Photos from the image-classification dataset "Dataset" in the GitHub repository MaulaIlma/Indonesian-Batik-Recognition-Using-GLCM-and-CDH-Methods. Its 14 classes are: Bandung, Bogor, Ciamis, Cimahi, Cirebon, Garut, Indramayu, Kabupaten Bandung, Kabupaten Cirebon, Kabupaten Tasikmalaya, Kuningan, Majalengka, Sumedang, Tasikmalaya.

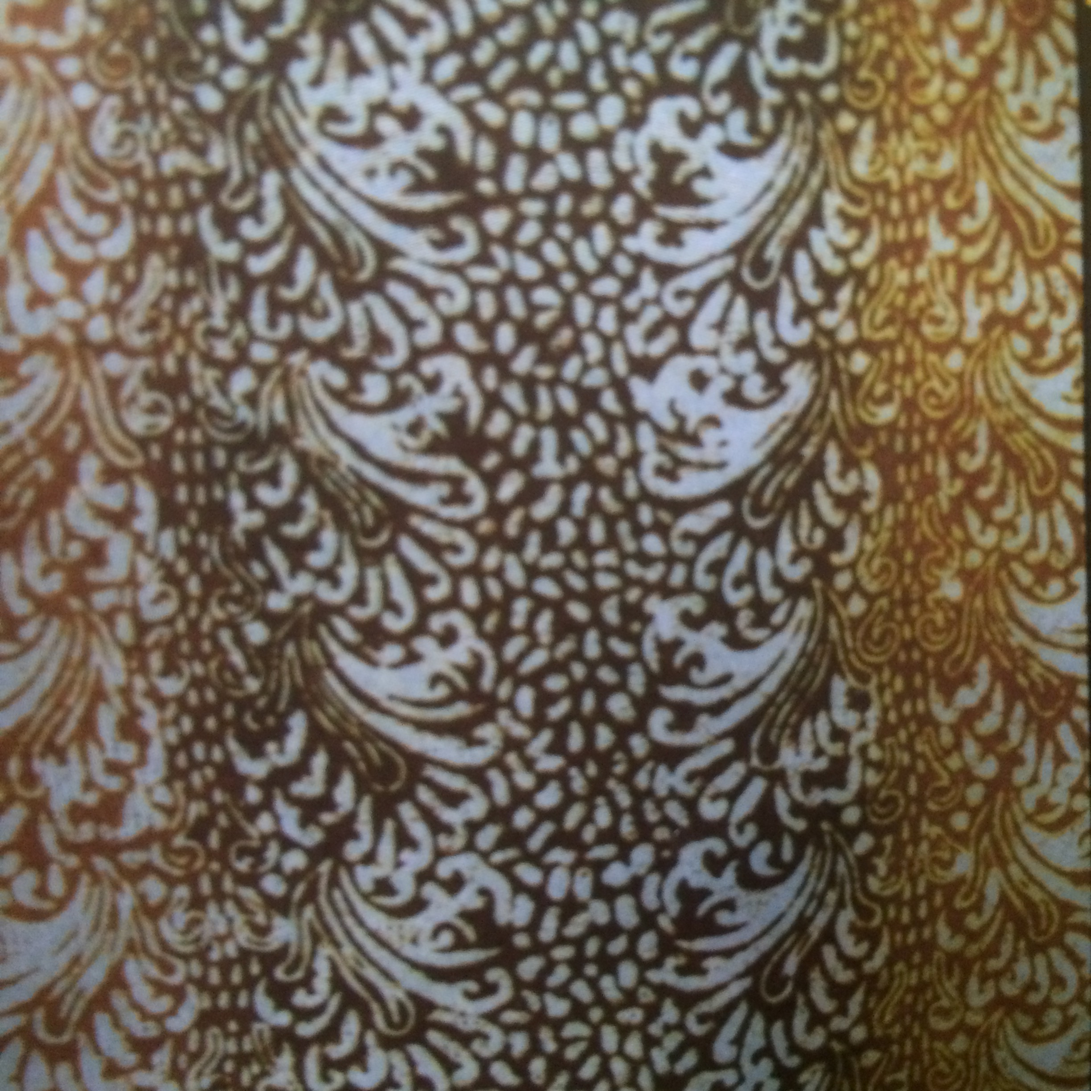
Label: Cimahi

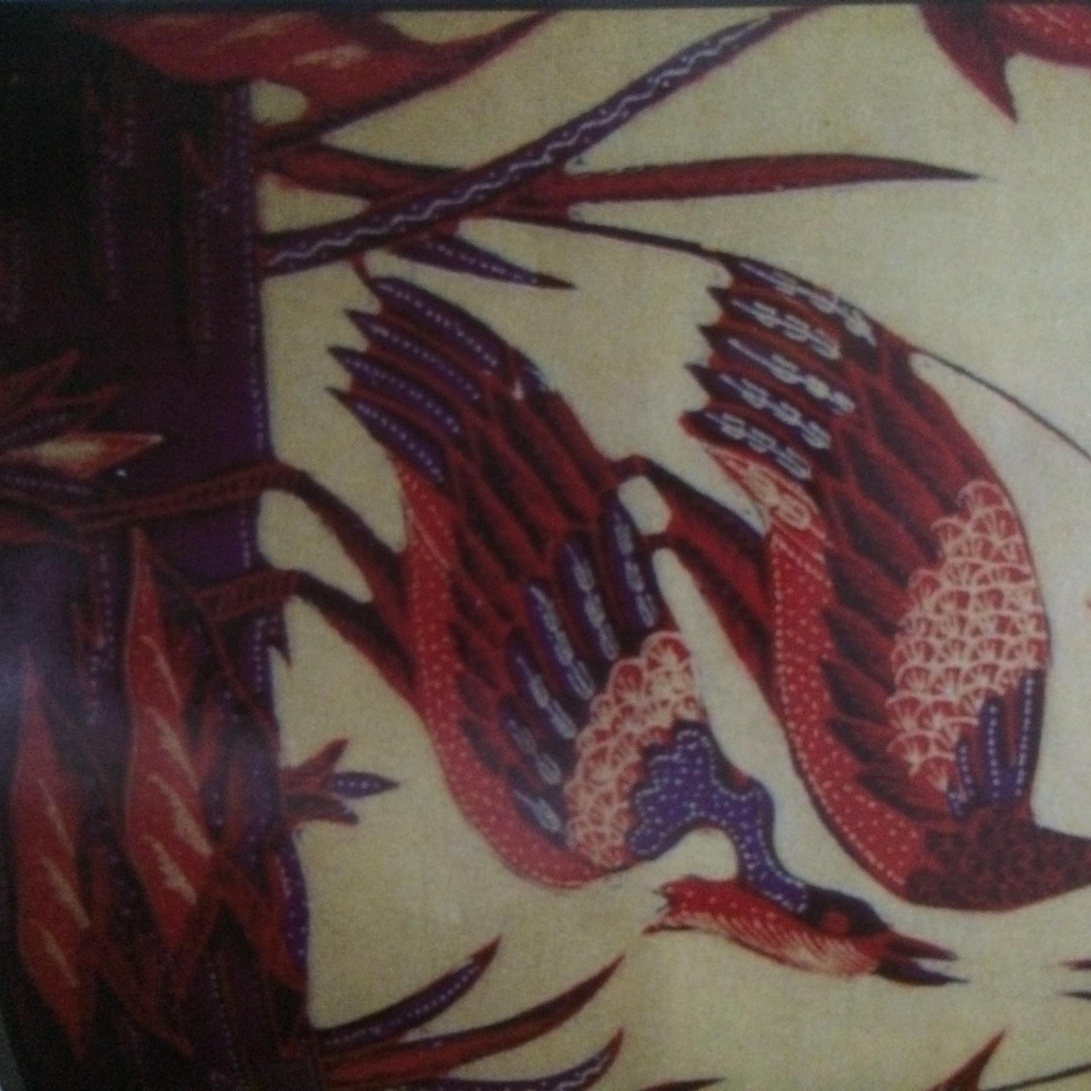
Label: Tasikmalaya

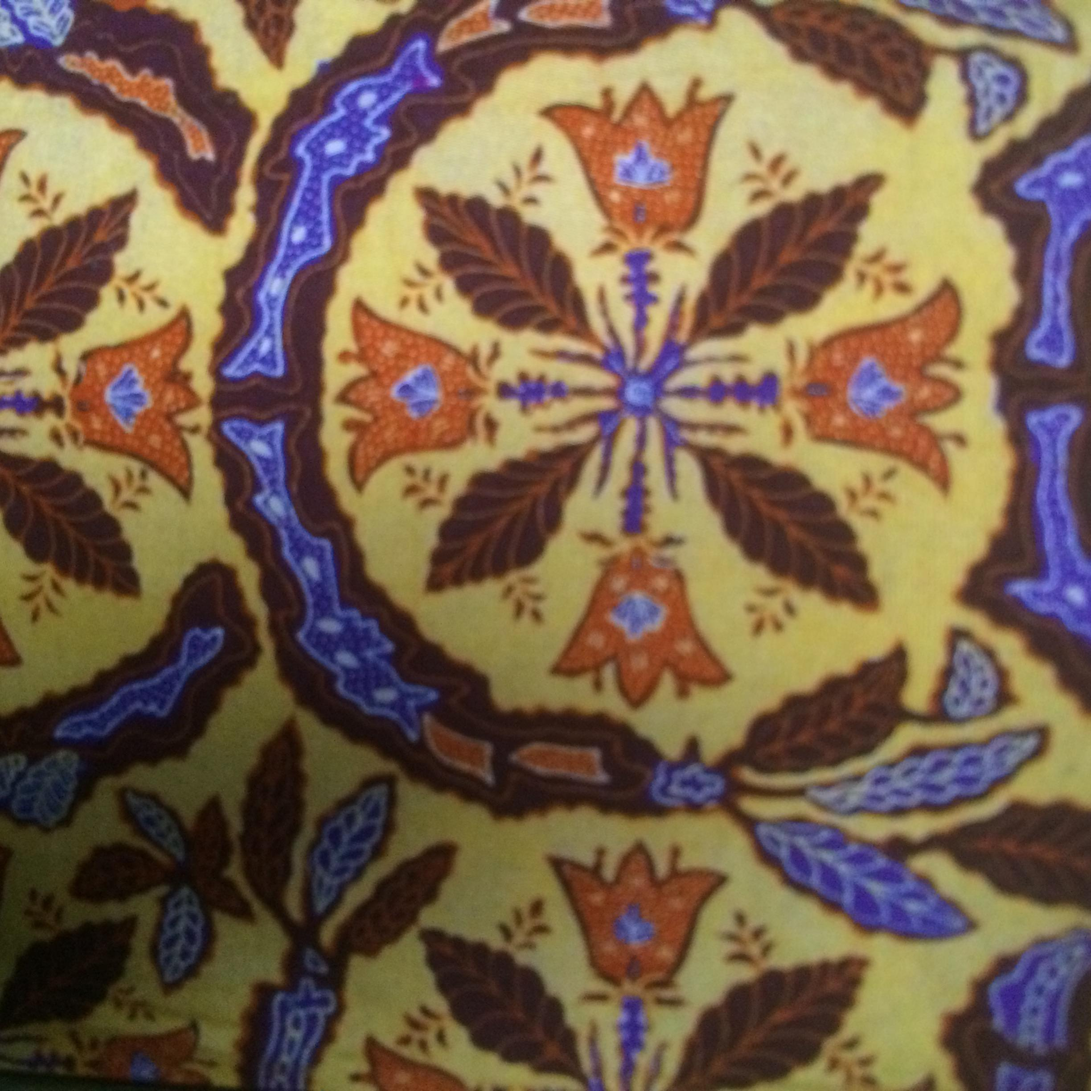
Label: Bogor

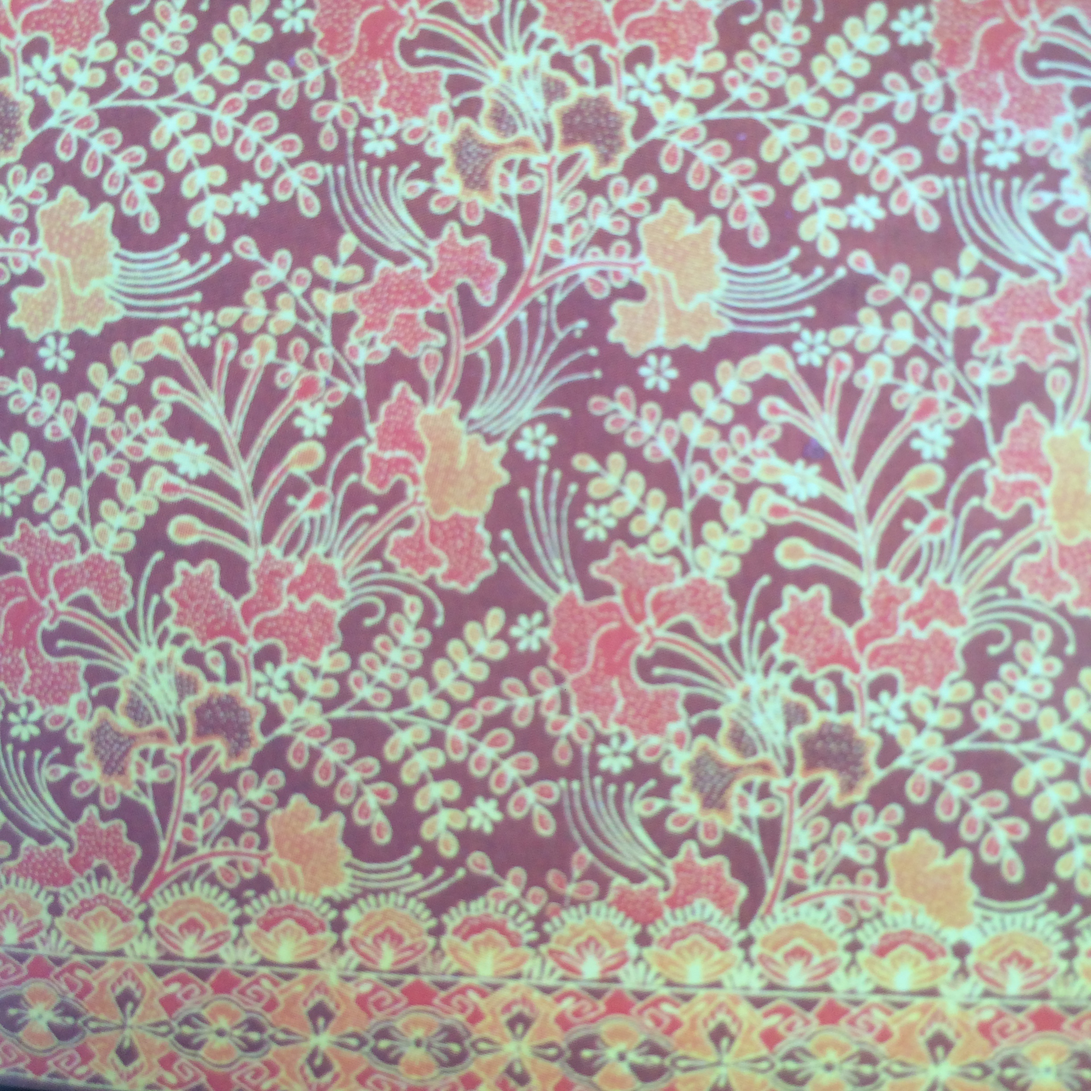
Label: Bandung

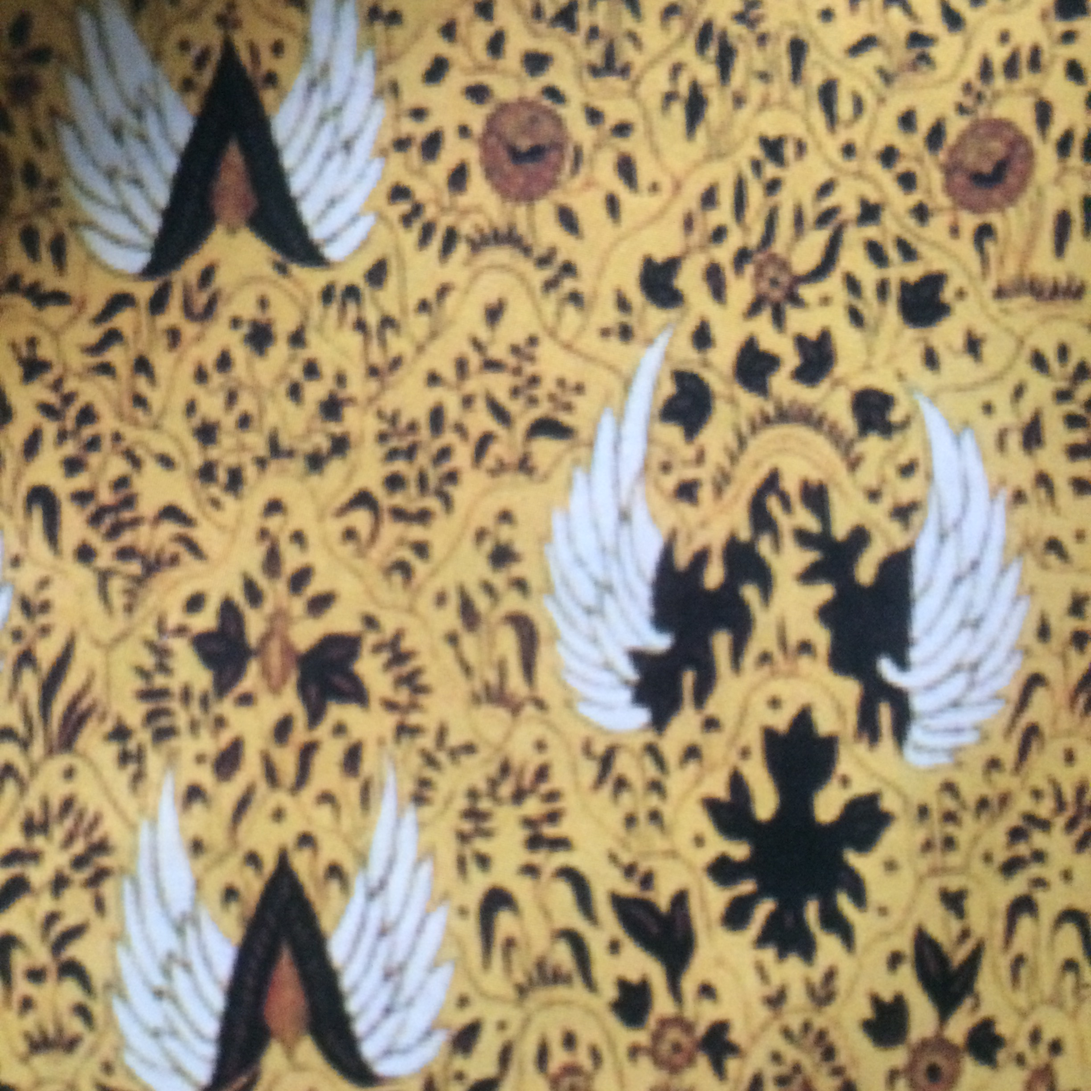
Label: Cirebon

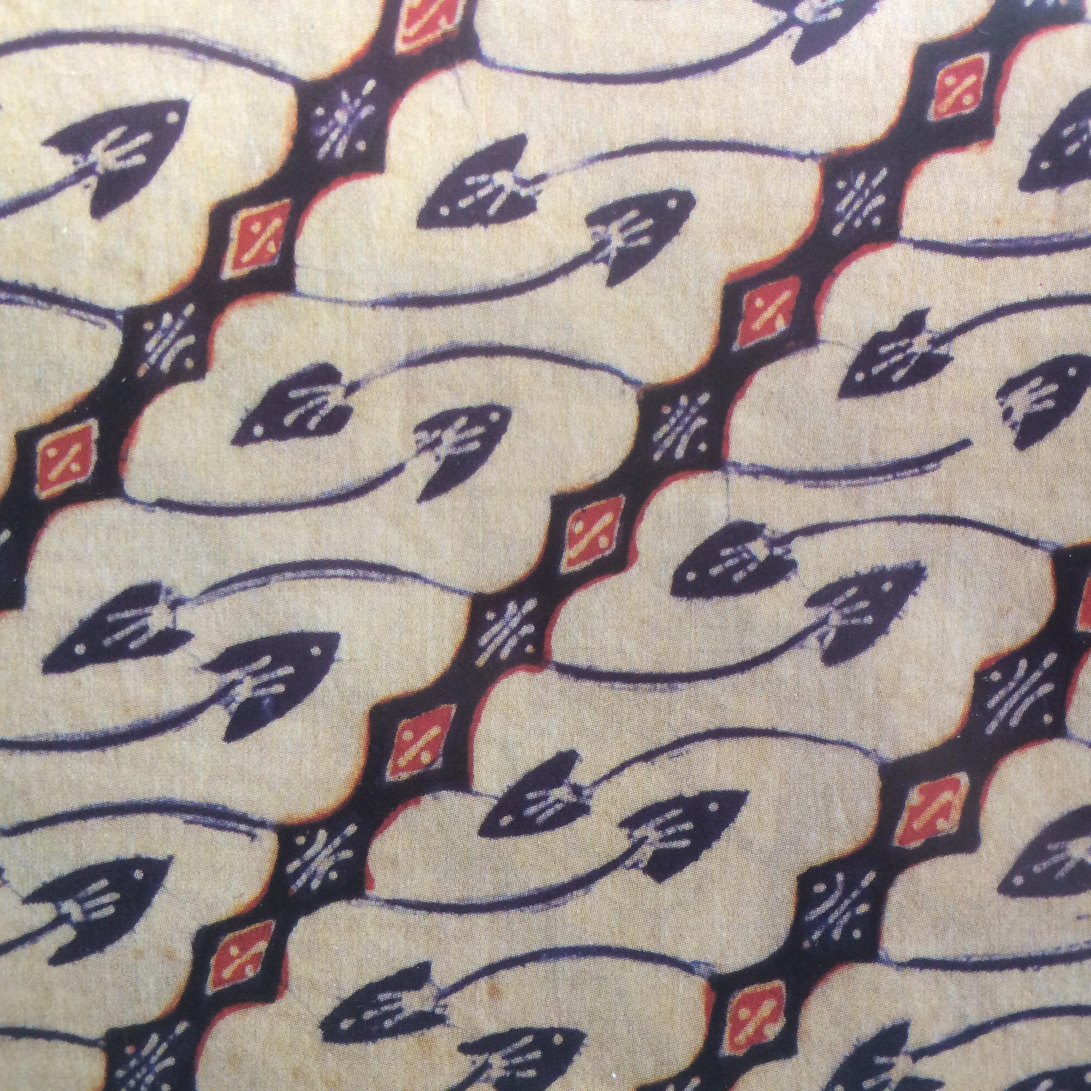
Label: Garut
